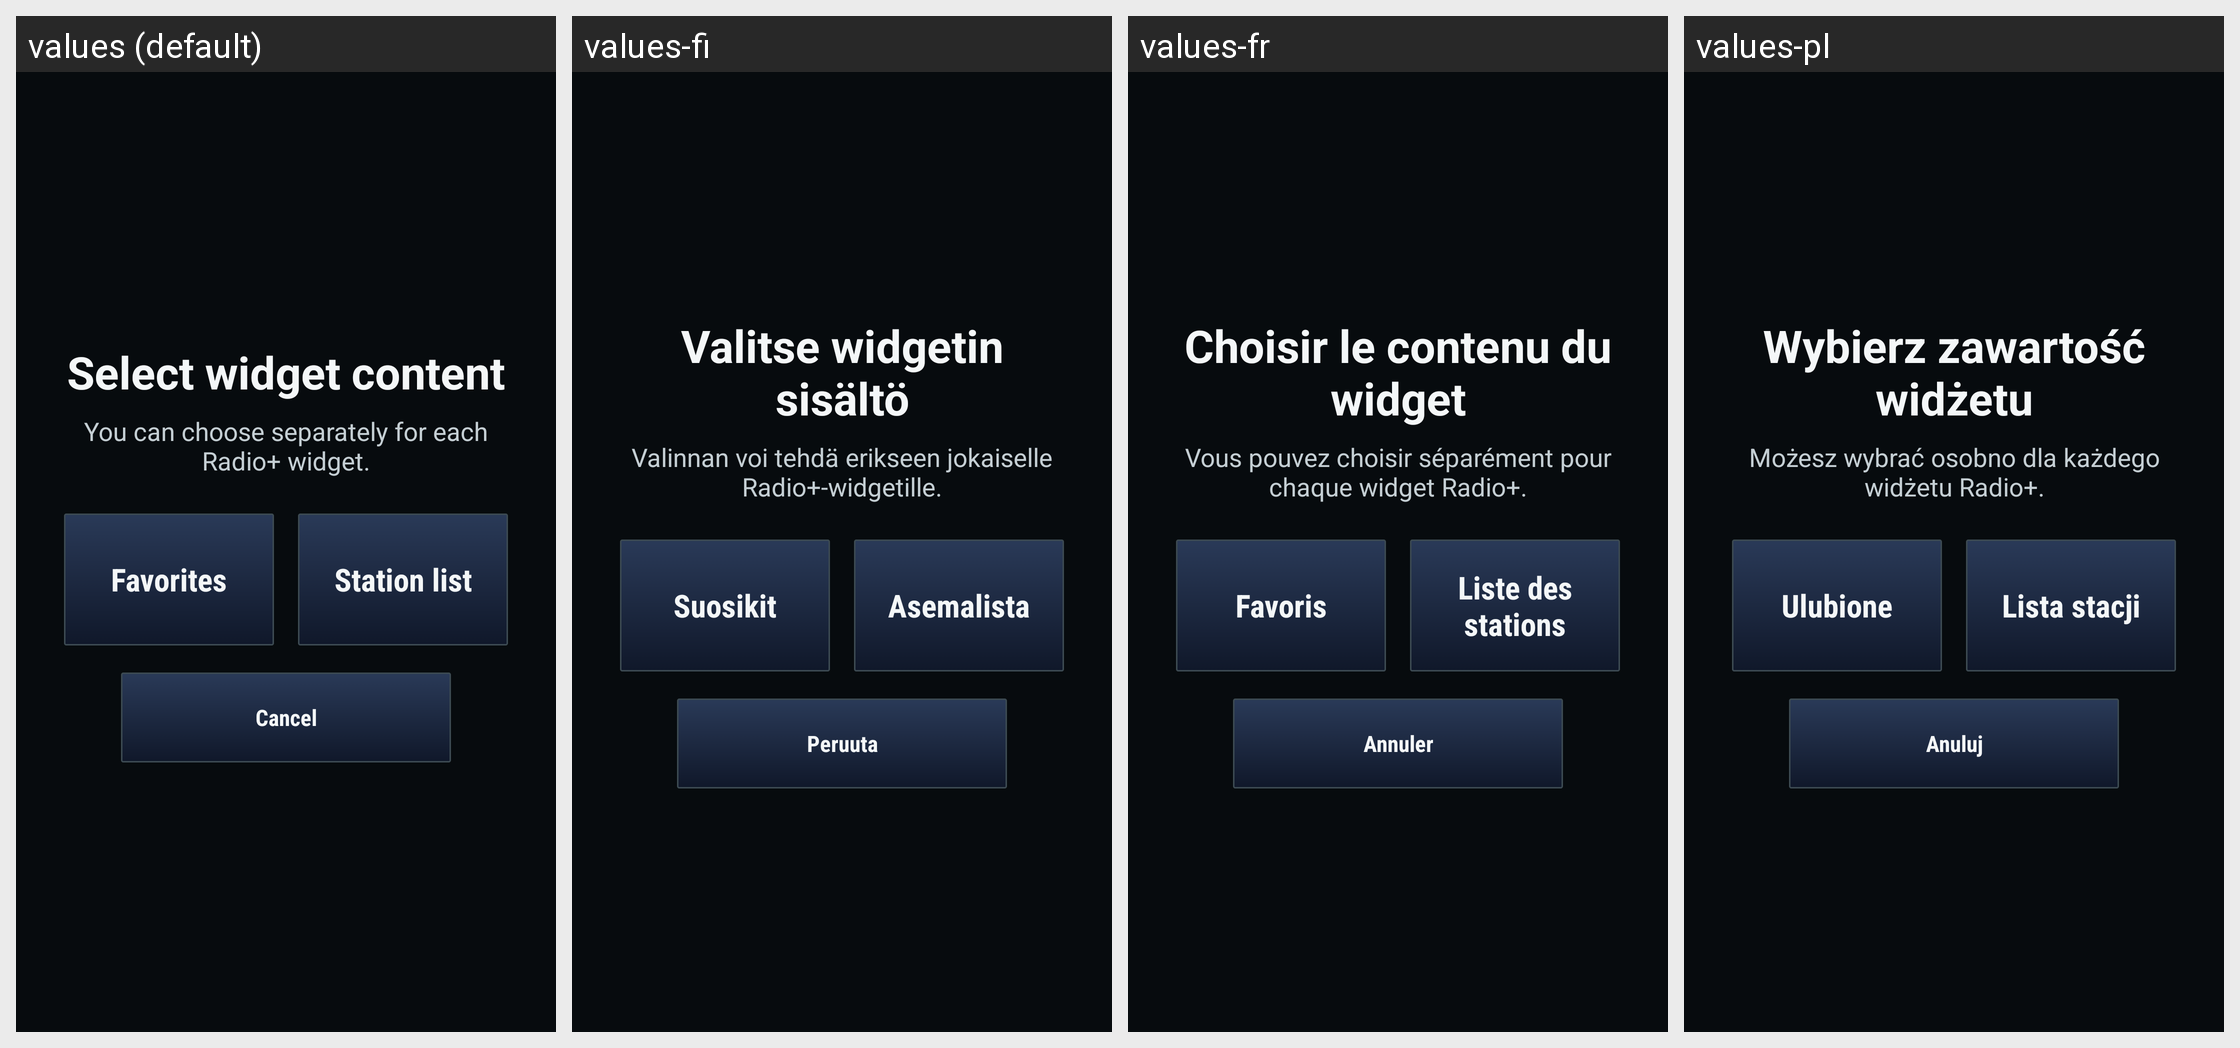

Locale-by-locale string values for the Android screen shown in this grid:
Android screen res/layout/activity_widget_configure.xml rendered under 4 locales, left to right: values (default), values-fi, values-fr, values-pl. Device: Nexus 5 (rendered at 1080×1920; each locale shown at half size, 540×960, under a caption strip naming it); theme AppTheme.
Other locales in the repository, not shown: values-cs, values-de, values-es, values-it, values-nl, values-pt, values-sv, values-tr.
Strings drawn on this screen, with the default value and each locale's value (text and hints the layout hard-codes, and strings that could not be matched under every locale, appear in the picture but are not listed):

widget_configure_title
  values: Select widget content
  values-fi: Valitse widgetin sisältö
  values-fr: Choisir le contenu du widget
  values-pl: Wybierz zawartość widżetu

widget_configure_description
  values: You can choose separately for each Radio+ widget.
  values-fi: Valinnan voi tehdä erikseen jokaiselle Radio+‑widgetille.
  values-fr: Vous pouvez choisir séparément pour chaque widget Radio+.
  values-pl: Możesz wybrać osobno dla każdego widżetu Radio+.

widget_favorites
  values: Favorites
  values-fi: Suosikit
  values-fr: Favoris
  values-pl: Ulubione

widget_station_list
  values: Station list
  values-fi: Asemalista
  values-fr: Liste des stations
  values-pl: Lista stacji

widget_cancel
  values: Cancel
  values-fi: Peruuta
  values-fr: Annuler
  values-pl: Anuluj
